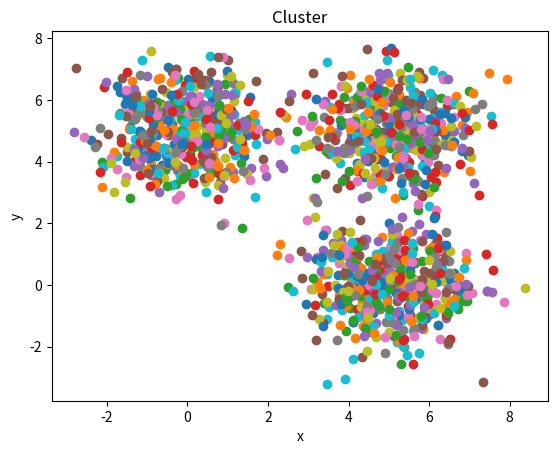

Recreate this plot in Python.
import numpy as np
import matplotlib.pyplot as plt

"""
This function generates N random points with the given mean and covariance.
Similar to the gaussian distribution.
Math formula in TeX: p(x) = \frac{1}{\sigma\sqrt{2\pi}}exp(-\frac{(x-\mu)^2}{2\sigma^2})
"""
def generate_data(my=np.array([0.0, 0.0]), covariance=np.array([[1.0, 0.0], [0.0, 1.0]]), n=None) -> np.ndarray:
    # μ = mean, Σ = covariance
    mean = my  # n length 1D array_like /
    cov = covariance  # (N, N) array_like 2D /
    size = n  # int or tuple of ints, optional
    check_valid = 'warn'  # 'warn', 'raise', or 'ignore', optional
    tol = 1e-8  # float, optional
    #print(np.random.multivariate_normal(mean, cov, size=size, check_valid=check_valid, tol=tol))
    return np.random.multivariate_normal(mean, cov, size=size, check_valid=check_valid, tol=tol)


"""
This function generates N random clouds of points with the given mean and covariance.
N: number of clouds
n: number of points per cloud
mu μ: list of mean vectors
covariance: list of covariance matrices
"""
def N_clouds(N: int, n:int, mu=[], covariance=[]):
    all_points = []
    for i in range(N):
        all_points.append(generate_data(mu[i],covariance[i], n))
    return np.vstack(all_points)

"""
Creates 3 clouds with 500 points each at random positions at the coordinates (5,5), (5,0) and (0,5). The covariance matrices are the same for each cloud.
"""
array_points = N_clouds(3,500,[[5.0, 5.0],[5.0, 0.0],[0.0, 5.0]],[[[1.0, 0.0], [0.0, 1.0]],[[1.0, 0.0], [0.0, 1.0]],[[1.0, 0.0], [0.0, 1.0]]])

def k_means(k: int, points: np.ndarray):
    rand = []
    for i in range(k):
        x = np.random.randint(0,len(points))
        rand.append(x)
    centroids = points[rand]
    
    
    new_centroids = np.zeros_like(centroids)
    centerpoints = np.zeros_like(points)
    
    while np.linalg.norm(new_centroids - centroids) > 0.1 or np.all(centerpoints == 0):
        if not np.all(centerpoints == 0):
            new_centroids = centroids
            zähl = 0
            for i in centroids:
                mask = centerpoints == zähl
                centroid = np.mean(points[mask], axis=0)
                new_centroids[zähl] = centroid
                zähl += 1
        i = 0
        for point in points:
            
            smalldist = None
            zähl2 = 0
            for centroid in centroids:
                dist = np.sqrt((point[0] - centroid[0]) ** 2 + (point[1] - centroid[1]) ** 2)

                if smalldist is None or dist < smalldist:
                    smalldist = dist
                    centerpoints[i] = zähl2
                zähl2 += 1
            i += 1

    return centerpoints



"""
This functions calculates the Euclidean distance between two points.
a: 1D array_like, shape (N,)
b: 1D array_like, shape (N,)
"""

def distance(a: np.ndarray, b: np.ndarray) -> float:
    return np.sqrt((a[0]-b[0])**2 + (a[1]-b[1])**2)
    
if __name__ == "__main__":
    print("helo")
    print(k_means(3, array_points))
    for i in array_points:
        plt.scatter(i[0],i[1])
    plt.xlabel("x")
    plt.ylabel("y")
    plt.title("Cluster")
    plt.show()
